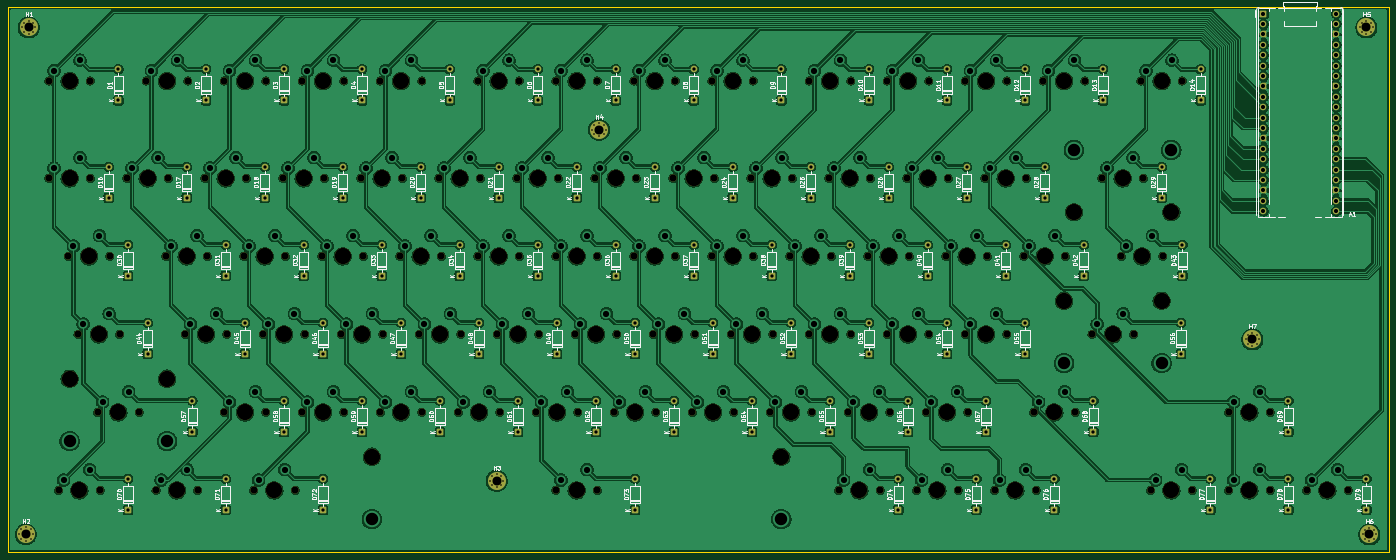
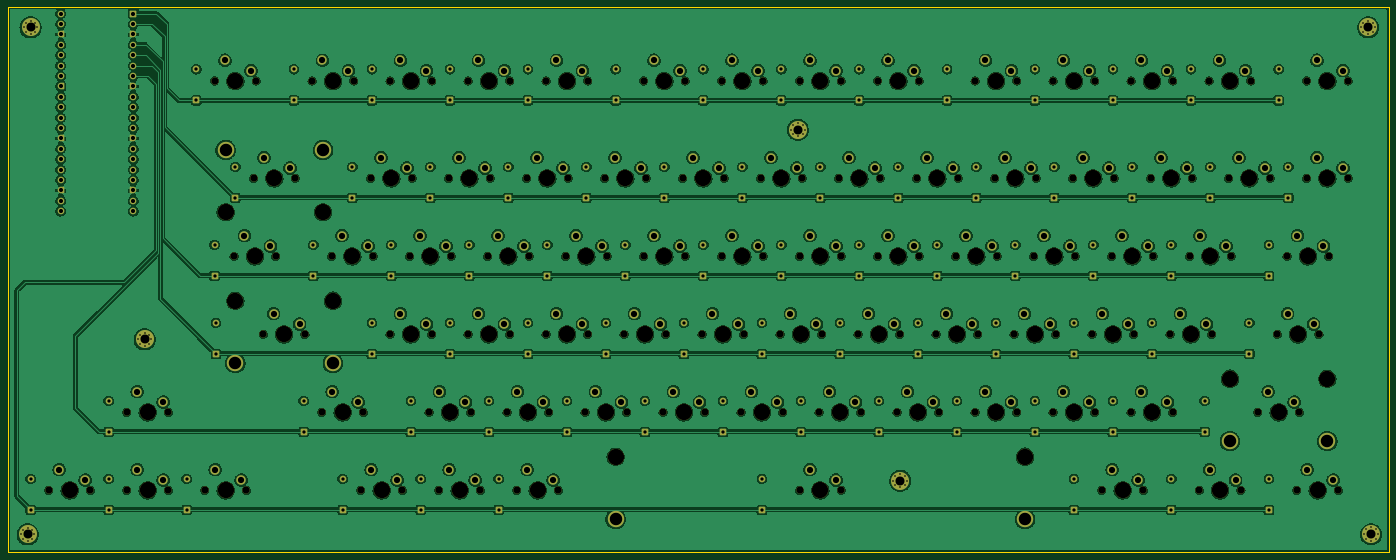
Circuit board: 11 layer files. Board 337.2 x 133.0 mm.
- bottom_copper: HCKeyboard-B_Cu.gbr (1063528 bytes)
- bottom_mask: HCKeyboard-B_Mask.gbr (26938 bytes)
- paste: HCKeyboard-B_Paste.gbr (470 bytes)
- bottom_silk: HCKeyboard-B_Silkscreen.gbr (471 bytes)
- outline: HCKeyboard-Edge_Cuts.gbr (632 bytes)
- top_copper: HCKeyboard-F_Cu.gbr (1085364 bytes)
- top_mask: HCKeyboard-F_Mask.gbr (21829 bytes)
- paste: HCKeyboard-F_Paste.gbr (470 bytes)
- top_silk: HCKeyboard-F_Silkscreen.gbr (194311 bytes)
- drill: HCKeyboard-NPTH.drl (4754 bytes)
- drill: HCKeyboard-PTH.drl (8238 bytes)

=== bottom_copper: HCKeyboard-B_Cu.gbr (1063528 bytes, source omitted) ===
=== bottom_mask: HCKeyboard-B_Mask.gbr (26938 bytes, source omitted) ===
=== paste: HCKeyboard-B_Paste.gbr ===
%TF.GenerationSoftware,KiCad,Pcbnew,10.0.5*%
%TF.CreationDate,2026-07-28T14:23:06+07:00*%
%TF.ProjectId,HCKeyboard,48434b65-7962-46f6-9172-642e6b696361,rev?*%
%TF.SameCoordinates,Original*%
%TF.FileFunction,Paste,Bot*%
%TF.FilePolarity,Positive*%
%FSLAX46Y46*%
G04 Gerber Fmt 4.6, Leading zero omitted, Abs format (unit mm)*
G04 Created by KiCad (PCBNEW 10.0.5) date 2026-07-28 14:23:06*
%MOMM*%
%LPD*%
G01*
G04 APERTURE LIST*
G04 APERTURE END LIST*
M02*

=== bottom_silk: HCKeyboard-B_Silkscreen.gbr ===
%TF.GenerationSoftware,KiCad,Pcbnew,10.0.5*%
%TF.CreationDate,2026-07-28T14:23:06+07:00*%
%TF.ProjectId,HCKeyboard,48434b65-7962-46f6-9172-642e6b696361,rev?*%
%TF.SameCoordinates,Original*%
%TF.FileFunction,Legend,Bot*%
%TF.FilePolarity,Positive*%
%FSLAX46Y46*%
G04 Gerber Fmt 4.6, Leading zero omitted, Abs format (unit mm)*
G04 Created by KiCad (PCBNEW 10.0.5) date 2026-07-28 14:23:06*
%MOMM*%
%LPD*%
G01*
G04 APERTURE LIST*
G04 APERTURE END LIST*
M02*

=== outline: HCKeyboard-Edge_Cuts.gbr ===
%TF.GenerationSoftware,KiCad,Pcbnew,10.0.5*%
%TF.CreationDate,2026-07-28T14:23:06+07:00*%
%TF.ProjectId,HCKeyboard,48434b65-7962-46f6-9172-642e6b696361,rev?*%
%TF.SameCoordinates,Original*%
%TF.FileFunction,Profile,NP*%
%FSLAX46Y46*%
G04 Gerber Fmt 4.6, Leading zero omitted, Abs format (unit mm)*
G04 Created by KiCad (PCBNEW 10.0.5) date 2026-07-28 14:23:06*
%MOMM*%
%LPD*%
G01*
G04 APERTURE LIST*
%TA.AperFunction,Profile*%
%ADD10C,0.050000*%
%TD*%
G04 APERTURE END LIST*
D10*
X23100000Y-24862500D02*
X360281250Y-24862500D01*
X360281250Y-157875000D01*
X23100000Y-157875000D01*
X23100000Y-24862500D01*
M02*

=== top_copper: HCKeyboard-F_Cu.gbr (1085364 bytes, source omitted) ===
=== top_mask: HCKeyboard-F_Mask.gbr (21829 bytes, source omitted) ===
=== paste: HCKeyboard-F_Paste.gbr ===
%TF.GenerationSoftware,KiCad,Pcbnew,10.0.5*%
%TF.CreationDate,2026-07-28T14:23:06+07:00*%
%TF.ProjectId,HCKeyboard,48434b65-7962-46f6-9172-642e6b696361,rev?*%
%TF.SameCoordinates,Original*%
%TF.FileFunction,Paste,Top*%
%TF.FilePolarity,Positive*%
%FSLAX46Y46*%
G04 Gerber Fmt 4.6, Leading zero omitted, Abs format (unit mm)*
G04 Created by KiCad (PCBNEW 10.0.5) date 2026-07-28 14:23:06*
%MOMM*%
%LPD*%
G01*
G04 APERTURE LIST*
G04 APERTURE END LIST*
M02*

=== top_silk: HCKeyboard-F_Silkscreen.gbr (194311 bytes, source omitted) ===
=== drill: HCKeyboard-NPTH.drl ===
M48
; DRILL file KiCad 10.0.5 date 2026-07-28T14:23:11
; FORMAT={-:-/ absolute / metric / decimal}
; #@! TF.CreationDate,2026-07-28T14:23:11+07:00
; #@! TF.GenerationSoftware,Kicad,Pcbnew,10.0.5
; #@! TF.FileFunction,NonPlated,1,2,NPTH
FMAT,2
METRIC
; #@! TA.AperFunction,NonPlated,NPTH,ComponentDrill
T1C1.750
; #@! TA.AperFunction,NonPlated,NPTH,ComponentDrill
T2C3.988
%
G90
G05
T1
X33.02Y-42.862
X33.02Y-66.675
X35.401Y-142.875
X37.782Y-85.725
X40.164Y-104.775
X43.18Y-42.862
X43.18Y-66.675
X44.926Y-123.825
X45.561Y-142.875
X47.942Y-85.725
X50.324Y-104.775
X52.07Y-66.675
X55.086Y-123.825
X56.832Y-42.862
X59.214Y-142.875
X61.595Y-85.725
X62.23Y-66.675
X66.358Y-104.775
X66.992Y-42.862
X69.374Y-142.875
X71.12Y-66.675
X71.755Y-85.725
X75.882Y-42.862
X75.882Y-123.825
X76.517Y-104.775
X80.645Y-85.725
X81.28Y-66.675
X83.026Y-142.875
X85.407Y-104.775
X86.042Y-42.862
X86.042Y-123.825
X90.17Y-66.675
X90.805Y-85.725
X93.186Y-142.875
X94.932Y-42.862
X94.932Y-123.825
X95.567Y-104.775
X99.695Y-85.725
X100.33Y-66.675
X104.457Y-104.775
X105.093Y-42.862
X105.093Y-123.825
X109.22Y-66.675
X109.855Y-85.725
X113.983Y-42.862
X113.983Y-123.825
X114.617Y-104.775
X118.745Y-85.725
X119.38Y-66.675
X123.507Y-104.775
X124.142Y-42.862
X124.142Y-123.825
X128.27Y-66.675
X128.905Y-85.725
X133.032Y-123.825
X133.667Y-104.775
X137.795Y-42.862
X137.795Y-85.725
X138.43Y-66.675
X142.558Y-104.775
X143.192Y-123.825
X147.32Y-66.675
X147.955Y-42.862
X147.955Y-85.725
X152.082Y-123.825
X152.718Y-104.775
X156.845Y-42.862
X156.845Y-85.725
X156.845Y-142.875
X157.48Y-66.675
X161.607Y-104.775
X162.243Y-123.825
X166.37Y-66.675
X167.005Y-42.862
X167.005Y-85.725
X167.005Y-142.875
X171.132Y-123.825
X171.767Y-104.775
X175.895Y-42.862
X175.895Y-85.725
X176.53Y-66.675
X180.657Y-104.775
X181.292Y-123.825
X185.42Y-66.675
X186.055Y-42.862
X186.055Y-85.725
X190.183Y-123.825
X190.817Y-104.775
X194.945Y-42.862
X194.945Y-85.725
X195.58Y-66.675
X199.707Y-104.775
X200.343Y-123.825
X204.47Y-66.675
X205.105Y-42.862
X205.105Y-85.725
X209.232Y-123.825
X209.867Y-104.775
X213.995Y-85.725
X214.63Y-66.675
X218.757Y-42.862
X218.757Y-104.775
X219.392Y-123.825
X223.52Y-66.675
X224.155Y-85.725
X225.901Y-142.875
X228.282Y-123.825
X228.917Y-42.862
X228.917Y-104.775
X233.045Y-85.725
X233.68Y-66.675
X236.061Y-142.875
X237.807Y-42.862
X237.807Y-104.775
X238.442Y-123.825
X242.57Y-66.675
X243.205Y-85.725
X244.951Y-142.875
X247.332Y-123.825
X247.968Y-42.862
X247.968Y-104.775
X252.095Y-85.725
X252.73Y-66.675
X255.111Y-142.875
X256.858Y-42.862
X256.858Y-104.775
X257.493Y-123.825
X261.62Y-66.675
X262.255Y-85.725
X264.001Y-142.875
X267.017Y-42.862
X267.017Y-104.775
X271.145Y-85.725
X271.78Y-66.675
X273.526Y-123.825
X274.161Y-142.875
X275.907Y-42.862
X281.305Y-85.725
X283.686Y-123.825
X286.067Y-42.862
X287.814Y-104.775
X290.195Y-66.675
X294.957Y-85.725
X297.974Y-104.775
X299.72Y-42.862
X300.355Y-66.675
X302.101Y-142.875
X305.118Y-85.725
X309.88Y-42.862
X312.261Y-142.875
X321.151Y-123.825
X321.151Y-142.875
X331.311Y-123.825
X331.311Y-142.875
X340.201Y-142.875
X350.361Y-142.875
T2
X38.1Y-42.862
X38.1Y-66.675
X38.1Y-115.57
X40.481Y-142.875
X42.862Y-85.725
X45.244Y-104.775
X50.006Y-123.825
X57.15Y-66.675
X61.912Y-42.862
X61.912Y-115.57
X64.294Y-142.875
X66.675Y-85.725
X71.438Y-104.775
X76.2Y-66.675
X80.962Y-42.862
X80.962Y-123.825
X85.725Y-85.725
X88.106Y-142.875
X90.487Y-104.775
X95.25Y-66.675
X100.012Y-42.862
X100.012Y-123.825
X104.775Y-85.725
X109.537Y-104.775
X111.919Y-134.62
X114.3Y-66.675
X119.062Y-42.862
X119.062Y-123.825
X123.825Y-85.725
X128.588Y-104.775
X133.35Y-66.675
X138.112Y-123.825
X142.875Y-42.862
X142.875Y-85.725
X147.637Y-104.775
X152.4Y-66.675
X157.162Y-123.825
X161.925Y-42.862
X161.925Y-85.725
X161.925Y-142.875
X166.688Y-104.775
X171.45Y-66.675
X176.213Y-123.825
X180.975Y-42.862
X180.975Y-85.725
X185.737Y-104.775
X190.5Y-66.675
X195.262Y-123.825
X200.025Y-42.862
X200.025Y-85.725
X204.787Y-104.775
X209.55Y-66.675
X211.931Y-134.62
X214.312Y-123.825
X219.075Y-85.725
X223.837Y-42.862
X223.837Y-104.775
X228.6Y-66.675
X230.981Y-142.875
X233.362Y-123.825
X238.125Y-85.725
X242.887Y-42.862
X242.887Y-104.775
X247.65Y-66.675
X250.031Y-142.875
X252.412Y-123.825
X257.175Y-85.725
X261.938Y-42.862
X261.938Y-104.775
X266.7Y-66.675
X269.081Y-142.875
X276.225Y-85.725
X278.606Y-123.825
X280.988Y-42.862
X280.988Y-96.52
X283.369Y-74.93
X292.894Y-104.775
X295.275Y-66.675
X300.037Y-85.725
X304.8Y-42.862
X304.8Y-96.52
X307.181Y-74.93
X307.181Y-142.875
X326.231Y-123.825
X326.231Y-142.875
X345.281Y-142.875
M30

=== drill: HCKeyboard-PTH.drl (8238 bytes, source omitted) ===
